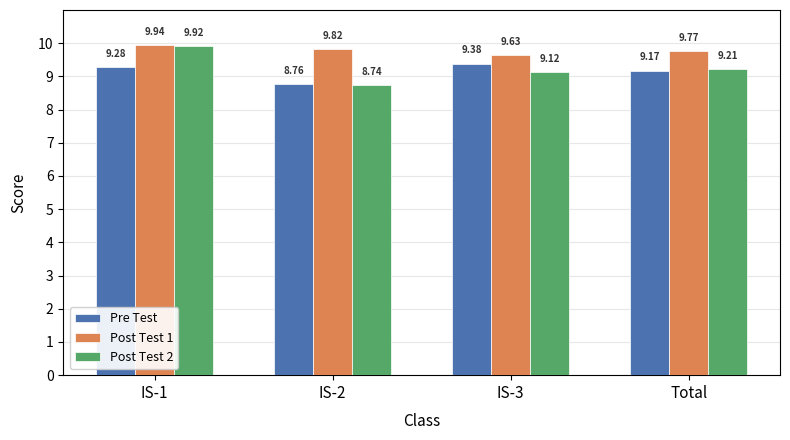

The script that saved this image: (Note: this script raises an exception after producing the figure.)
import matplotlib.pyplot as plt
import numpy as np

classes = ['IS-1', 'IS-2', 'IS-3', 'Total']
n_classes = len(classes)

data = {
    'Pre Test': {
        'avg': [9.28, 8.76, 9.38, 9.17],
        'min': [5.6, 3.5, 6.9, 3.5],
        'max': [10, 10.0, 10, 10],
    },
    'Post Test 1': {
        'avg': [9.94, 9.82, 9.63, 9.77],
        'min': [9.5, 9.0, 0.5, 0.5],
        'max': [10, 10, 10, 10],
    },
    'Post Test 2': {
        'avg': [9.92, 8.74, 9.12, 9.21],
        'min': [8.7, 7.0, 0.0, 0.0],
        'max': [10, 9.7, 10, 10],
    },
}

colors = ['#4C72B0', '#DD8452', '#55A868']
labels = list(data.keys())

x = np.arange(n_classes)
bar_w = 0.22

fig, ax = plt.subplots(figsize=(8, 4.5))

for i, (label, d) in enumerate(data.items()):
    offset = (i - 1) * bar_w
    bars = ax.bar(
        x + offset, d['avg'], bar_w,
        label=label, color=colors[i], edgecolor='white', linewidth=0.5,
        zorder=3
    )
    for j in range(n_classes):
        ax.text(
            x[j] + offset, d['avg'][j] + 0.25,
            f'{d["avg"][j]:.2f}',
            ha='center', va='bottom', fontsize=7, fontweight='bold',
            color='#333333'
        )

ax.set_xlabel('Class', fontsize=11, labelpad=8)
ax.set_ylabel('Score', fontsize=11, labelpad=8)
ax.set_xticks(x)
ax.set_xticklabels(classes, fontsize=11)
ax.set_ylim(0, 11)
ax.set_yticks(np.arange(0, 11, 1))
ax.legend(loc='lower left', fontsize=9, framealpha=0.9, edgecolor='#CCCCCC')
ax.grid(axis='y', alpha=0.3, zorder=0)
ax.set_axisbelow(True)

plt.tight_layout()
plt.savefig('assets/scores.png', dpi=200, bbox_inches='tight')
print('Saved assets/scores.png')
